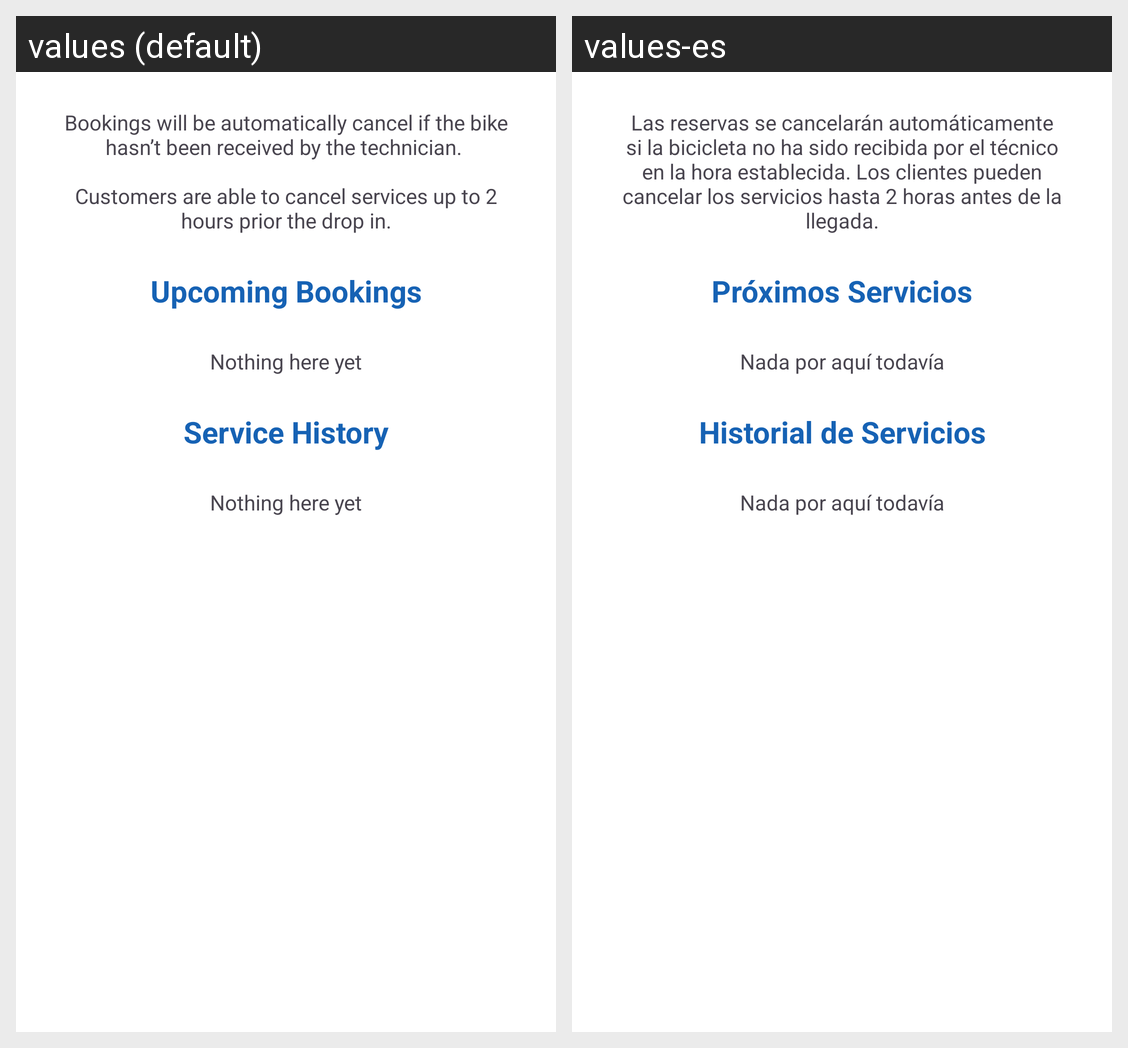

Strings drawn on this Android screen and how each of the app's shown locales translates them:
Android screen res/layout/fragment_service_history_customer.xml rendered under 2 locales, left to right: values (default), values-es. Device: Nexus 5 (rendered at 1080×1920; each locale shown at half size, 540×960, under a caption strip naming it); theme RepairServiceApp.
Strings drawn on this screen, with the default value and each locale's value (text and hints the layout hard-codes, and strings that could not be matched under every locale, appear in the picture but are not listed):

txtAppointmentDesc
  values: Bookings will be automatically cancel if the bike hasn’t been received by the technician. 
      
      Customers are able to cancel services up to 2 hours prior the drop in.
  values-es: Las reservas se cancelarán automáticamente si la bicicleta no ha sido recibida por el técnico en la hora establecida. Los clientes pueden cancelar los servicios hasta 2 horas antes de la llegada.

txtUpcomingBookings
  values: Upcoming Bookings
  values-es: Próximos Servicios

txtNothingHereYet
  values: Nothing here yet
  values-es: Nada por aquí todavía

txtHistoryTitle
  values: Service History
  values-es: Historial de Servicios
